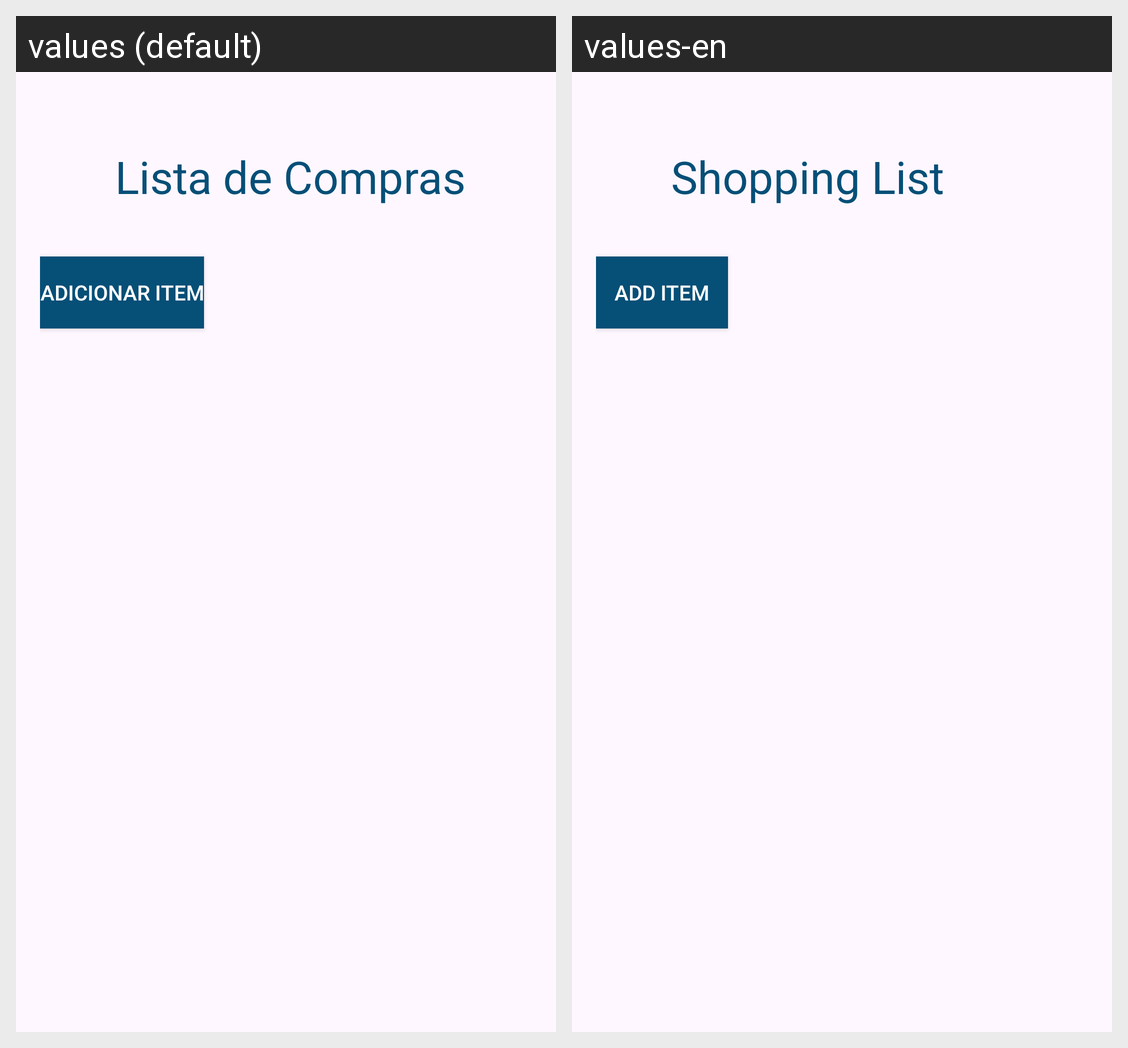

The Android screen above is rendered under two locales of the same app. Produce the string resources it draws, with the default and per-locale values.
Android screen res/layout/show_items.xml rendered under 2 locales, left to right: values (default), values-en. Device: Nexus 5 (rendered at 1080×1920; each locale shown at half size, 540×960, under a caption strip naming it); theme Theme.AppLIstaCompras.
Strings drawn on this screen, with the default value and each locale's value (text and hints the layout hard-codes, and strings that could not be matched under every locale, appear in the picture but are not listed):

lista_de_compras
  values: Lista de Compras
  values-en: Shopping List

adicionar_item
  values: adicionar item
  values-en: Add Item
